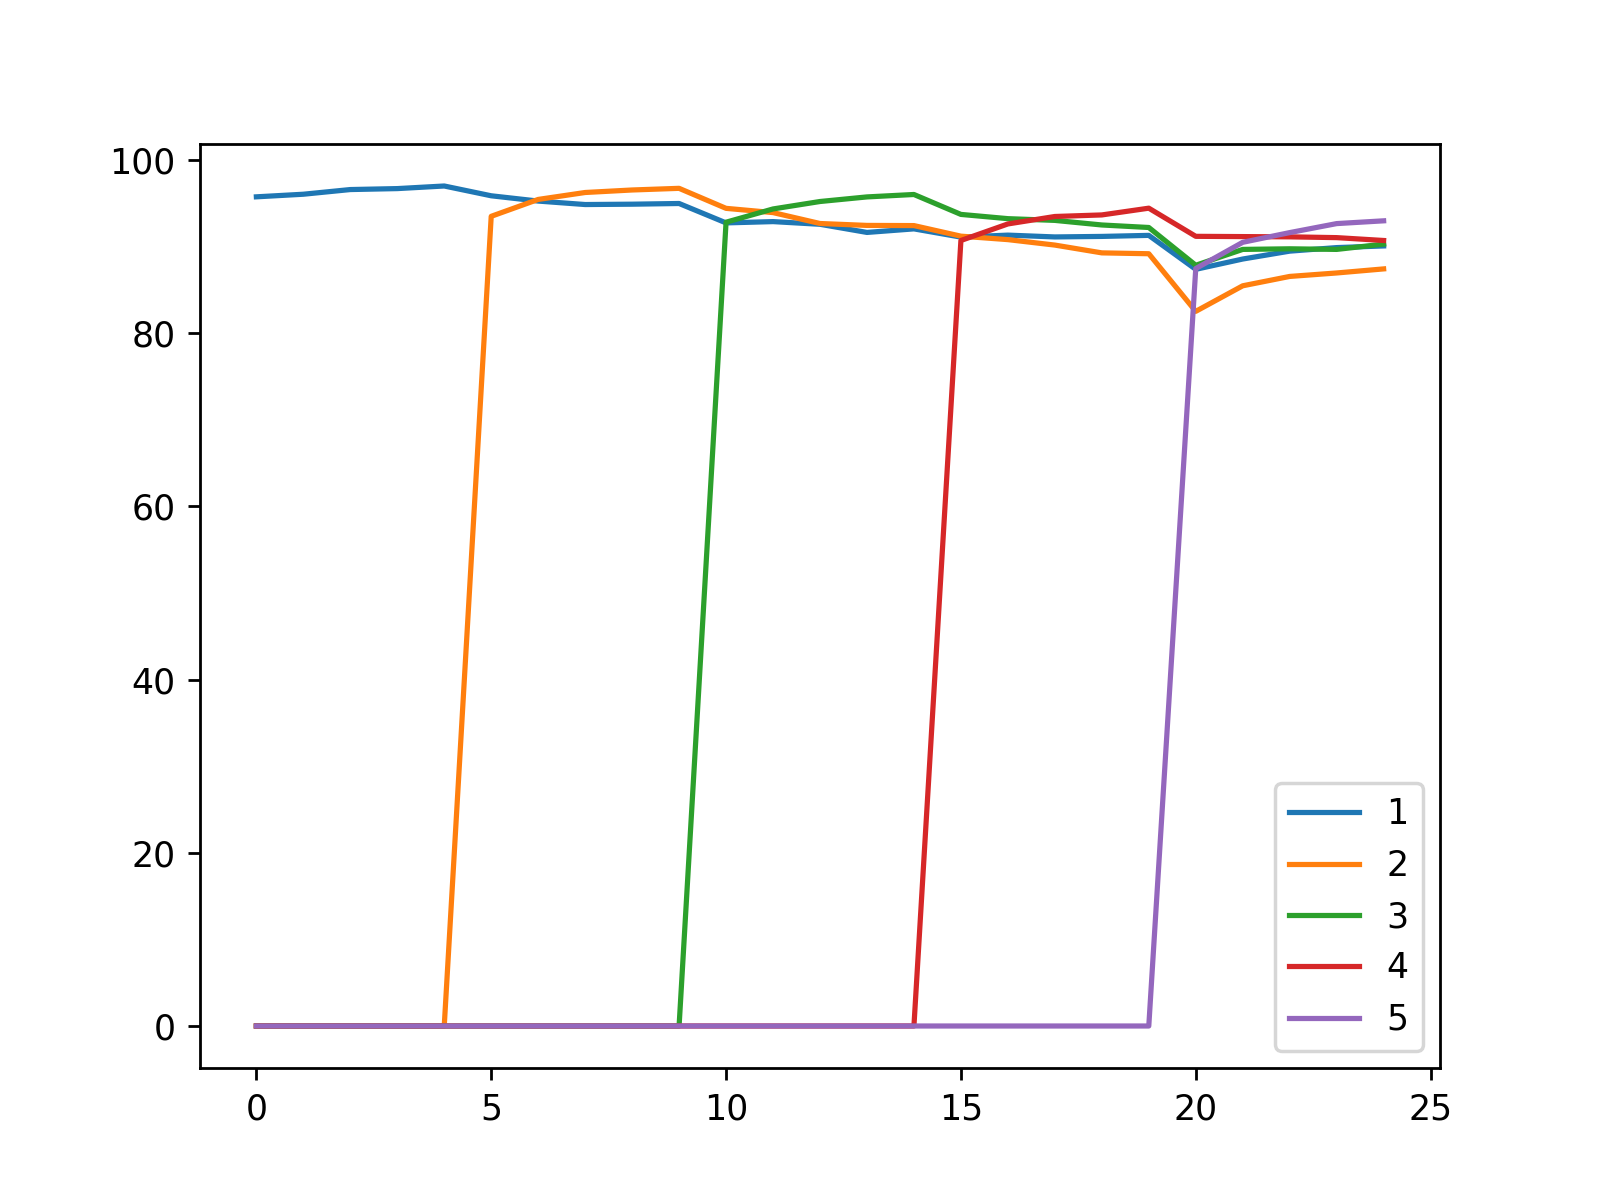

Source data for this figure (header and first rows):
, 1, 2, 3, 4, 5
0, 95.72, 0.0, 0.0, 0.0, 0.0
1, 96.02, 0.0, 0.0, 0.0, 0.0
2, 96.56, 0.0, 0.0, 0.0, 0.0
3, 96.67, 0.0, 0.0, 0.0, 0.0
4, 96.97, 0.0, 0.0, 0.0, 0.0
5, 95.84, 93.47, 0.0, 0.0, 0.0
6, 95.23, 95.42, 0.0, 0.0, 0.0
7, 94.83, 96.22, 0.0, 0.0, 0.0
8, 94.87, 96.51, 0.0, 0.0, 0.0
9, 94.95, 96.7, 0.0, 0.0, 0.0
10, 92.71, 94.39, 92.79, 0.0, 0.0
11, 92.86, 93.9, 94.32, 0.0, 0.0
12, 92.55, 92.64, 95.18, 0.0, 0.0
13, 91.61, 92.42, 95.71, 0.0, 0.0
14, 92.02, 92.4, 95.99, 0.0, 0.0
15, 91.07, 91.18, 93.69, 90.68, 0.0
16, 91.3, 90.78, 93.2, 92.59, 0.0
17, 91.09, 90.15, 93.0, 93.45, 0.0
18, 91.15, 89.25, 92.47, 93.63, 0.0
19, 91.27, 89.15, 92.18, 94.41, 0.0
20, 87.35, 82.5, 87.82, 91.16, 87.44
21, 88.54, 85.45, 89.65, 91.13, 90.47
22, 89.45, 86.53, 89.72, 91.1, 91.59
23, 89.86, 86.93, 89.65, 91.01, 92.63
24, 90.05, 87.4, 90.26, 90.68, 92.95
